Run: headless pygame with SDL's dummy video driver; simulated clock (each Clock.tick advances the game by its frame time, no real sleeping); random seed 0; keys injected as events and as key.get_pressed() state; no mouse input.
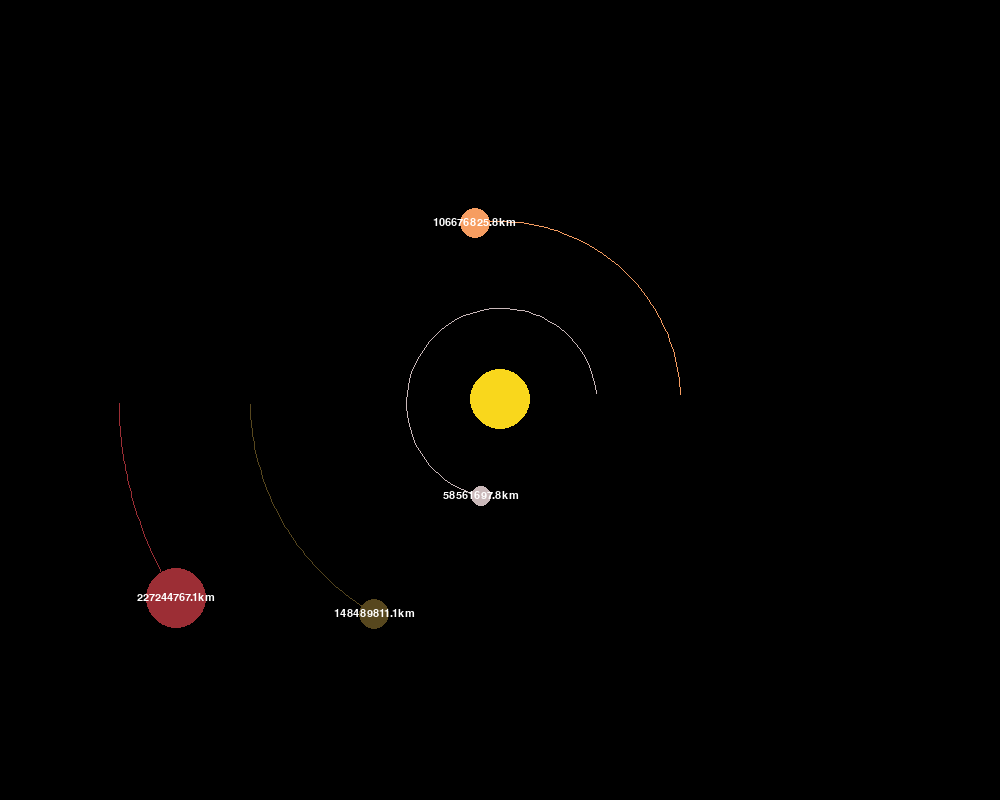
Frame 1 of 4 · flips 1–60 · no input
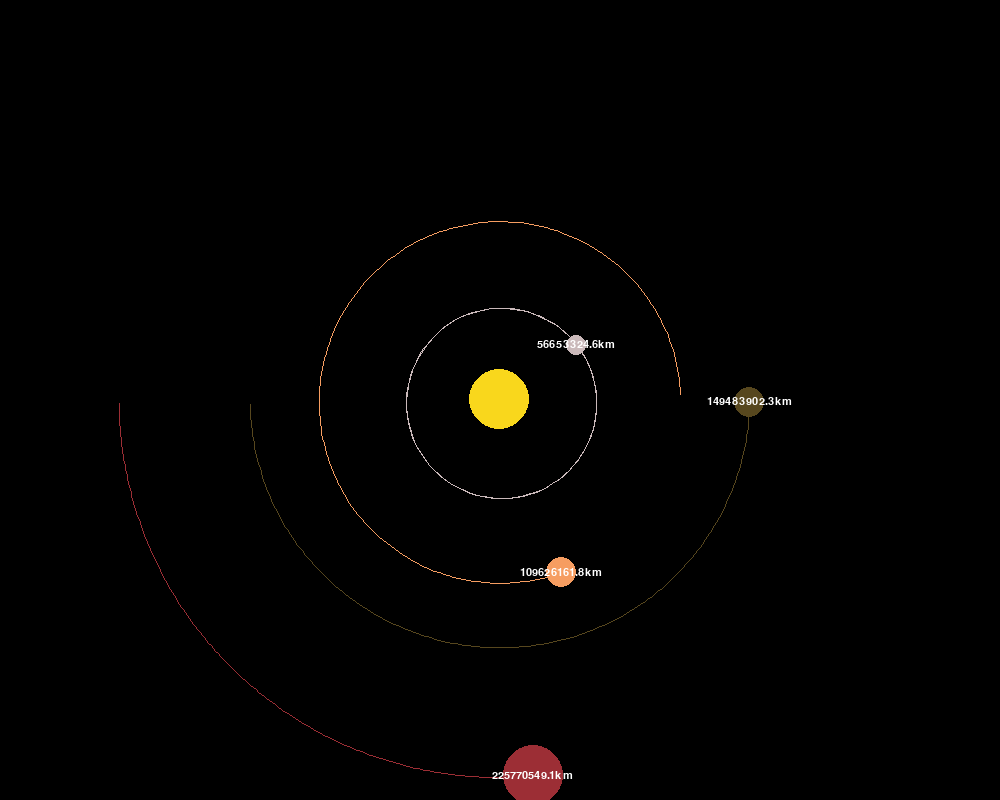
Frame 2 of 4 · flips 61–180 · tapped SPACE, RETURN · held RIGHT (→), D
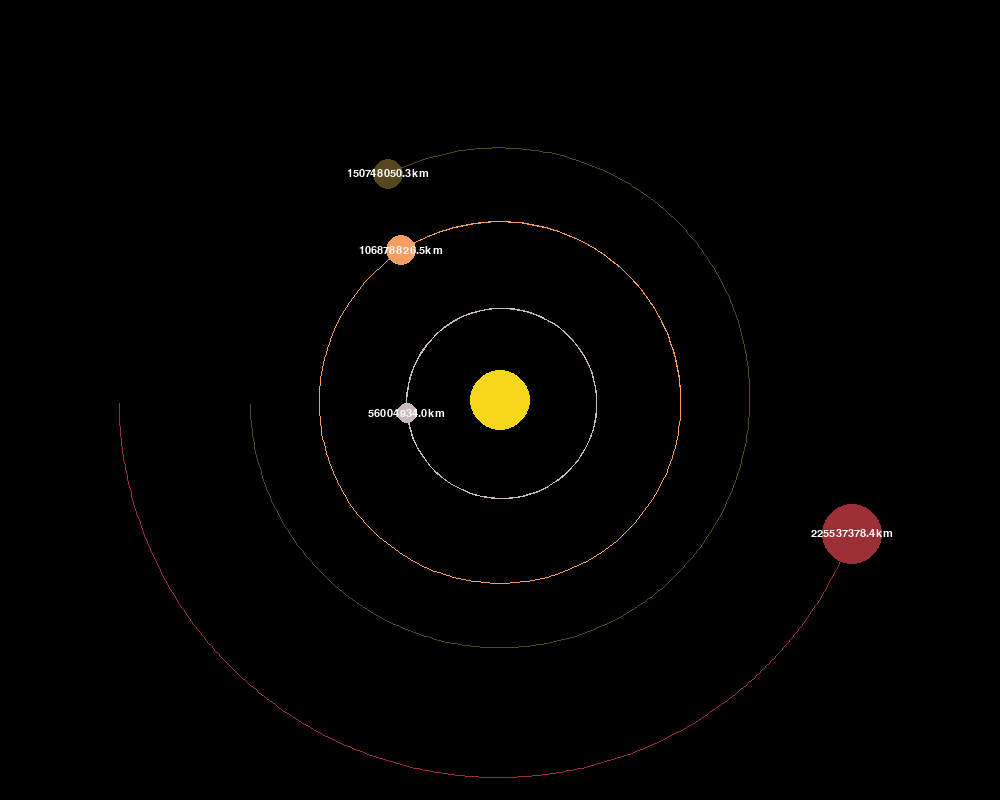
Frame 3 of 4 · flips 181–300 · held DOWN (↓), S
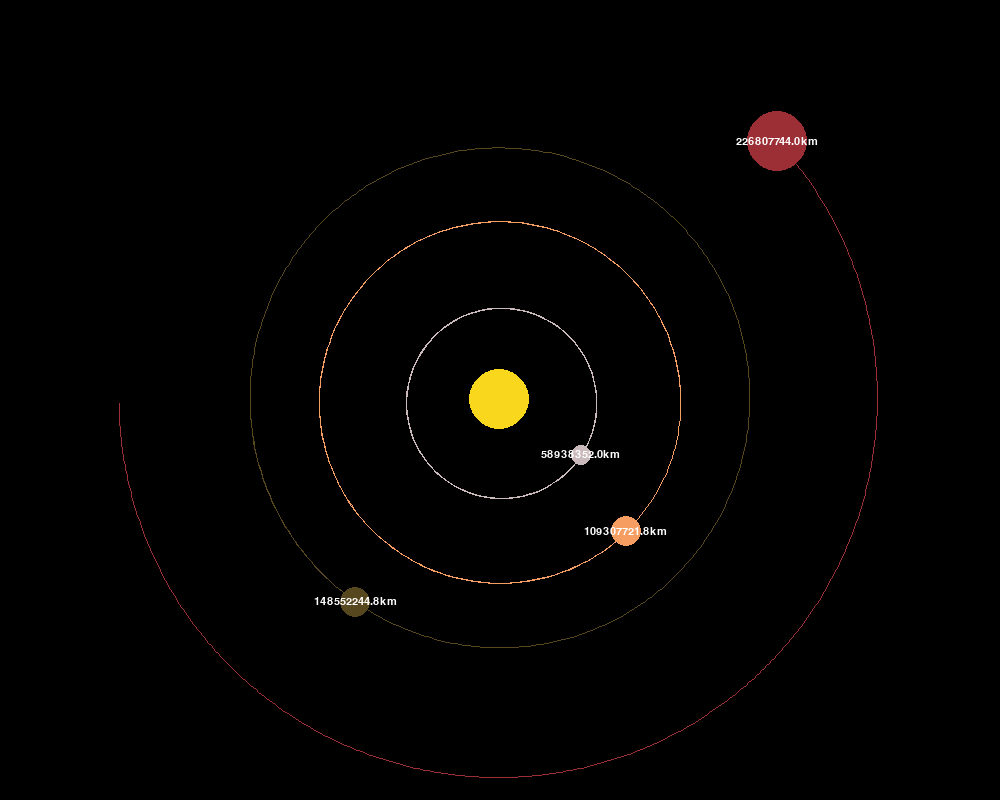
Frame 4 of 4 · flips 301–420 · held LEFT (←), A, UP (↑), W

The pygame program that drew these frames:

import sys
import pygame
import math

pygame.init()

#  инициализируем окно
screen_width = 1000
screen_height = 800
boyut = (screen_width, screen_height)
screen_window = pygame.display.set_mode(boyut)
pygame.display.set_caption('Planets Simulator')

FONT = pygame.font.SysFont("comicsans", 16)


class Planet():
    AU = 149.6e6 * 1000
    G = 6.67428e-11
    SCALE = 250 / AU  # 1AU = 100 pixels
    TIMESTEP = 3600 * 24  # 1 day

    def __init__(self, x, y, radius, color, mass):
        self.x = x
        self.y = y
        self.radius = radius
        self.color = color
        self.mass = mass

        self.orbit = []
        self.sun = False
        self.distance_to_sun = 0

        self.x_vel = 0
        self.y_vel = 0

    def draw(self, win):
        x = self.x * self.SCALE + screen_width / 2
        y = self.y * self.SCALE + screen_height / 2

        if len(self.orbit) > 2:
            updating_points = []
            for point in self.orbit:
                x, y = point
                x = x * self.SCALE + screen_width / 2
                y = y * self.SCALE + screen_height / 2
                updating_points.append((x, y))

            pygame.draw.lines(win, self.color, False, updating_points, 1)

        pygame.draw.circle(win, self.color, (x, y), self.radius)

        if not self.sun:
            distance_text = FONT.render(f"{round(self.distance_to_sun / 1000, 1)}km", 1, (255, 255, 255))
            win.blit(distance_text, (x - distance_text.get_width() / 2, y - distance_text.get_height() / 2))

    def attraction(self, other):
        # Compute the distance of the other body.
        other_x, other_y = other.x, other.y
        distance_x = other_x - self.x
        distance_y = other_y - self.y
        distance = math.sqrt(distance_x ** 2 + distance_y ** 2)

        if other.sun:
            self.distance_to_sun = distance

        # Compute the force of attraction
        f = self.G * self.mass * other.mass / distance ** 2

        # Compute the direction of the force.
        theta = math.atan2(distance_y, distance_x)
        fx = math.cos(theta) * f
        fy = math.sin(theta) * f
        return fx, fy

    def update_positions(self, planets):
        total_fx = 0
        total_fy = 0
        for element in planets:
            if self == element:
                continue

            fx, fy = self.attraction(element)
            total_fx += fx
            total_fy += fy

        self.x_vel += total_fx / self.mass * self.TIMESTEP
        self.y_vel += total_fy / self.mass * self.TIMESTEP

        self.x += self.x_vel * self.TIMESTEP
        self.y += self.y_vel * self.TIMESTEP
        self.orbit.append((self.x, self.y))


if __name__ == '__main__':
    clock = pygame.time.Clock()

    # Create a planets
    sun = Planet(0, 0, 30, (249, 215, 28), 1.98892 * 10 ** 30)
    sun.sun = True

    mercury = Planet(0.3871 * Planet.AU, 0, 10, (202, 185, 186), 3.33022 * 10 ** 23)
    mercury.y_vel = -47.4 * 1000

    venus = Planet(0.7232 * Planet.AU, 0, 15, (246, 157, 97), 4.867 * 10 ** 24)
    venus.y_vel = -35.02 * 1000

    earth = Planet(-1 * Planet.AU, 0, 15, (87, 71, 30), 5.9742 * 10 ** 24)
    earth.y_vel = 29.783 * 1000

    mars = Planet(-1.5236 * Planet.AU, 0, 30, (156, 46, 53), 6.39 * 10 ** 23)
    mars.y_vel = 24.077 * 1000

    planets = [sun, earth, mercury, venus, mars]

    while True:
        clock.tick(60)  # 60 fps
        screen_window.fill((0, 0, 0))
        for event in pygame.event.get():
            if event.type == pygame.QUIT:
                pygame.quit()
                sys.exit()

        for planet in planets:
            planet.update_positions(planets)
            planet.draw(screen_window)

        pygame.display.update()
